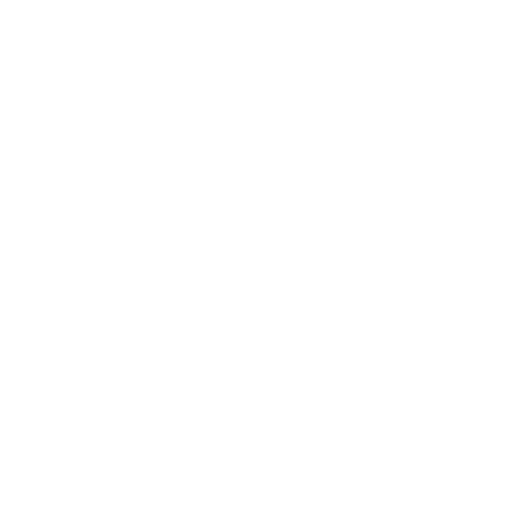
t = 0.00 s
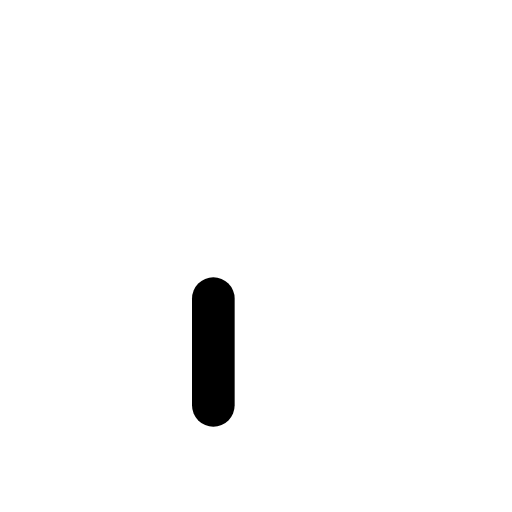
t = 0.13 s
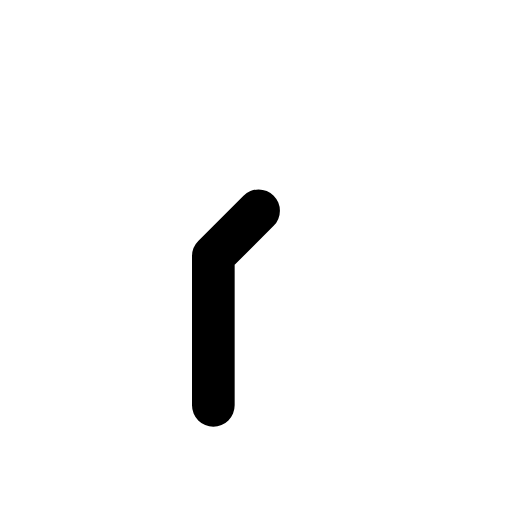
t = 0.25 s
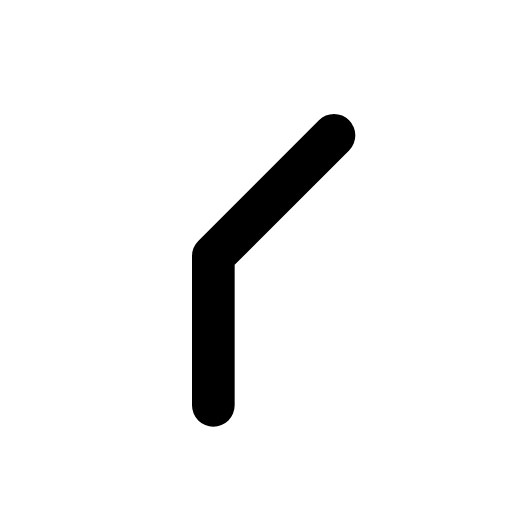
t = 0.38 s
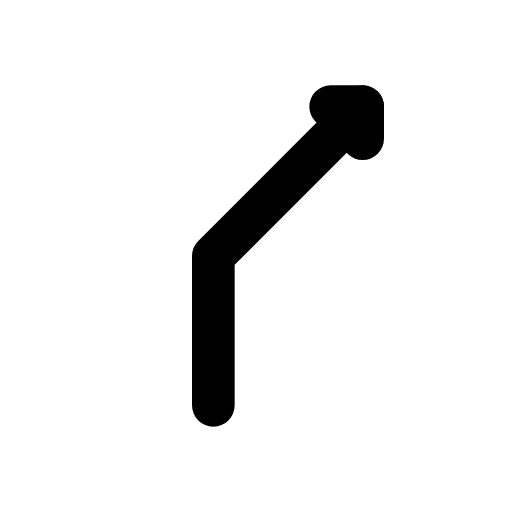
t = 0.55 s
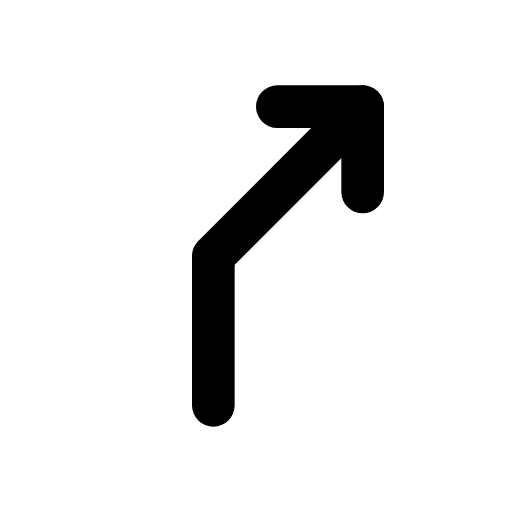
t = 0.70 s

The animated SVG that drew these frames (rendered in a browser with its animation timeline set to each time). Animation: 2 SMIL elements (animate=2); one cycle of 0.70 s.

<svg xmlns="http://www.w3.org/2000/svg" width="24" height="24" viewBox="0 0 24 24"><g fill="none" stroke="currentColor" stroke-linecap="round" stroke-linejoin="round" stroke-width="2"><path stroke-dasharray="20" d="M10 19v-7l7 -7"><animate fill="freeze" attributeName="stroke-dashoffset" dur="0.5s" values="20;0"/></path><path stroke-dasharray="6" stroke-dashoffset="6" d="M17 5h-4M17 5v4"><animate fill="freeze" attributeName="stroke-dashoffset" begin="0.5s" dur="0.2s" to="0"/></path></g></svg>
